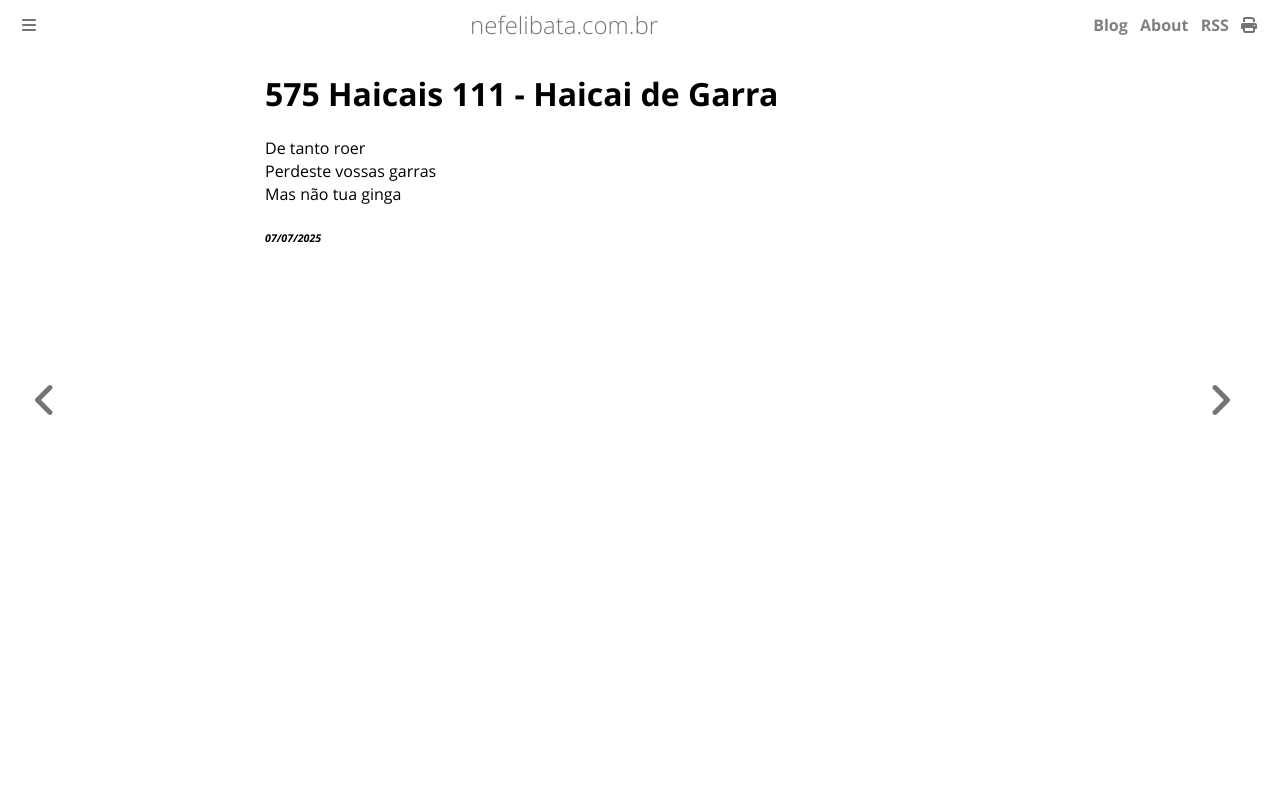

repository: ameopoema/nefelibata · page: 2025-07-07-Haicai_de_Garra.html · generator: mdbook

# 575 Haicais 111 - Haicai de Garra  
De tanto roer  
Perdeste vossas garras  
Mas não tua ginga  


###### *07/07/2025*  
&nbsp;<br>
&nbsp;<br>
&nbsp;<br>
&nbsp;<br>
&nbsp;<br>
